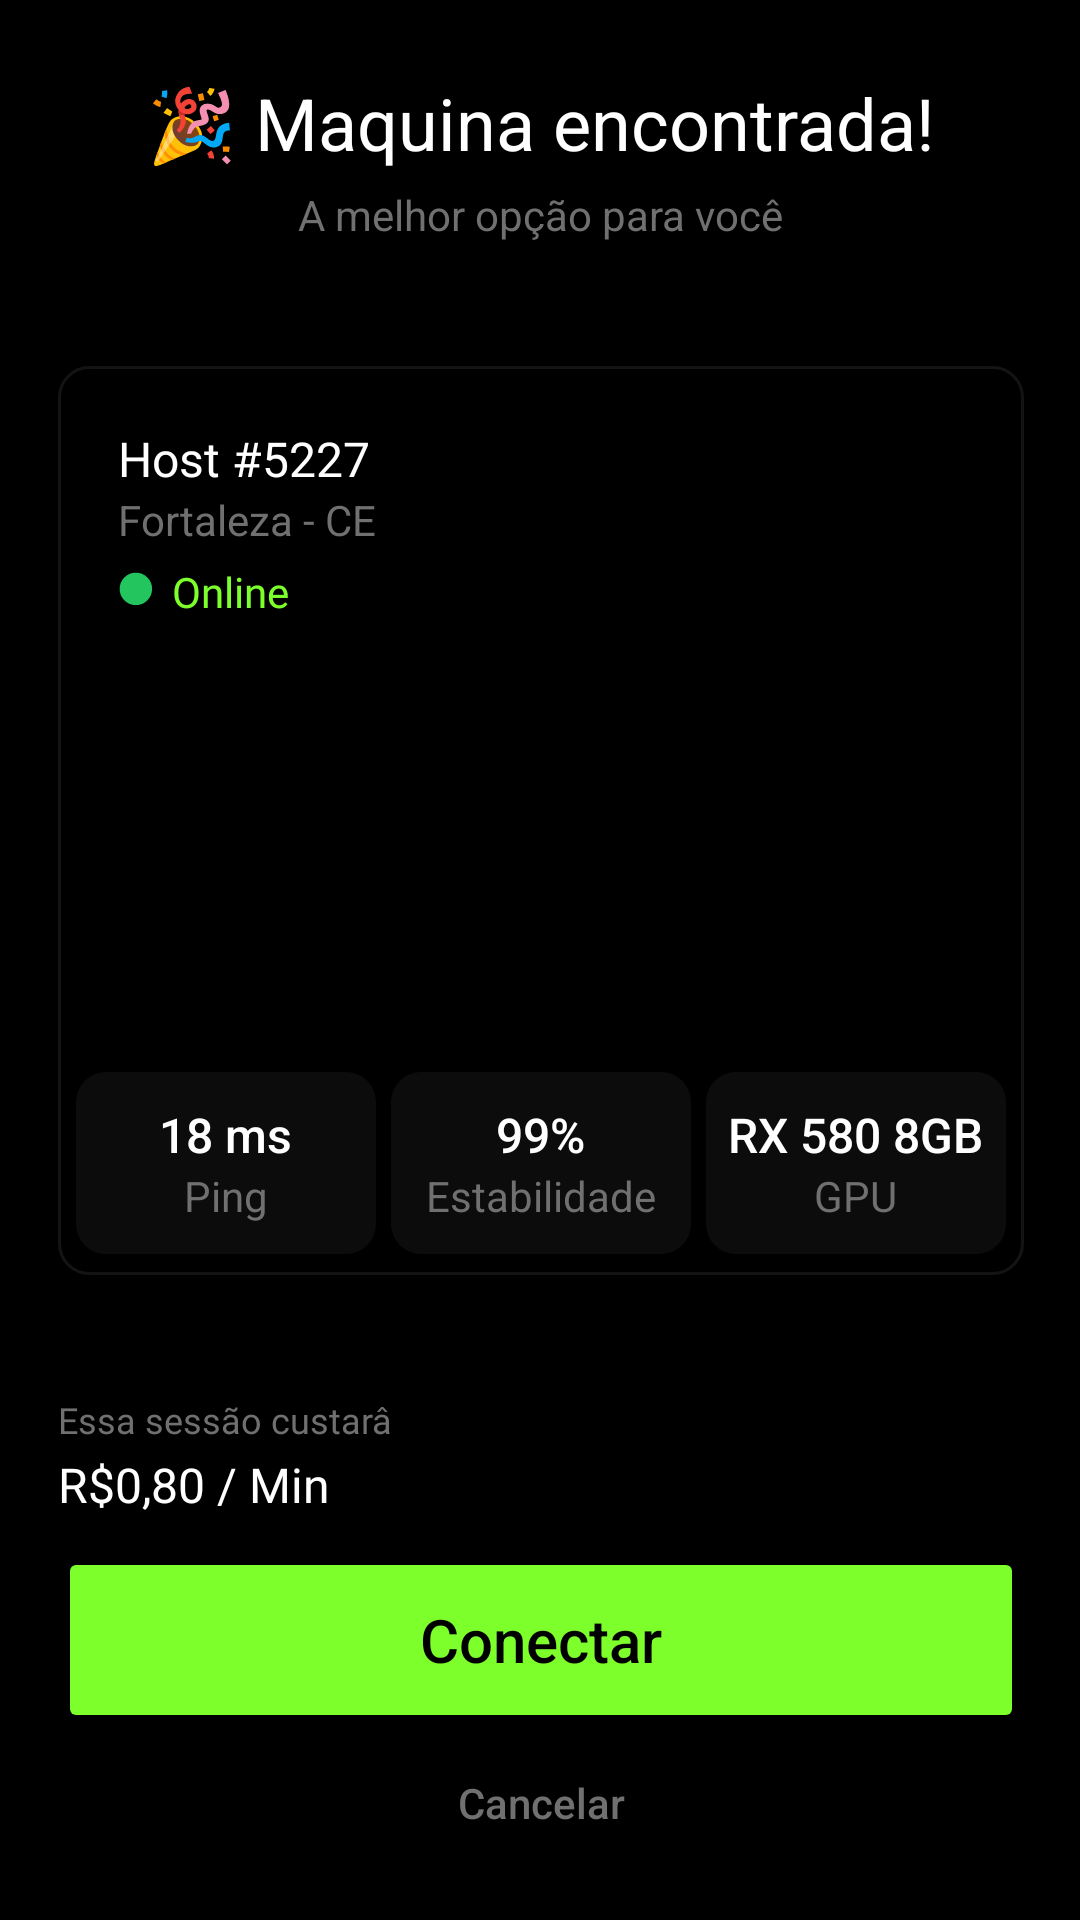

Produce the Android XML layout that renders to this screen, including the resource entries it uses.
<!-- AndroidManifest.xml: application theme AppThemeAlle -->
<!-- res/layout/activity_maquina_encontrada.xml -->
<?xml version="1.0" encoding="utf-8"?>
<androidx.constraintlayout.widget.ConstraintLayout xmlns:android="http://schemas.android.com/apk/res/android"
    xmlns:app="http://schemas.android.com/apk/res-auto"
    xmlns:tools="http://schemas.android.com/tools"
    android:id="@+id/main"
    android:layout_width="match_parent"
    android:layout_height="match_parent"
    android:background="#000"
    tools:context=".MaquinaEncontrada">

    <LinearLayout
        android:layout_width="393dp"
        android:layout_height="wrap_content"
        android:gravity="center_horizontal"
        android:orientation="vertical"
        app:layout_constraintBottom_toBottomOf="parent"
        app:layout_constraintEnd_toEndOf="parent"
        app:layout_constraintStart_toStartOf="parent"
        app:layout_constraintTop_toTopOf="parent">

        <LinearLayout
            android:id="@+id/linearLayout5"
            android:layout_width="wrap_content"
            android:layout_height="106dp"
            android:layout_marginBottom="16dp"
            android:gravity="center_horizontal|center_vertical"
            android:orientation="vertical">

            <TextView
                android:id="@+id/textView6"
                android:layout_width="wrap_content"
                android:layout_height="wrap_content"
                android:layout_marginBottom="5dp"
                android:text="🎉 Maquina encontrada!"
                android:textColor="#ffff"
                android:textSize="24sp" />

            <TextView
                android:id="@+id/textView7"
                android:layout_width="wrap_content"
                android:layout_height="wrap_content"
                android:text="A melhor opção para você"
                android:textColor="#707071"
                android:textSize="14sp" />
        </LinearLayout>

        <LinearLayout
            android:id="@+id/linearLayout3"
            android:layout_width="wrap_content"
            android:layout_height="wrap_content"
            android:layout_marginBottom="16dp"
            android:gravity="start|right|fill_horizontal|left"
            android:orientation="vertical">

            <androidx.constraintlayout.widget.ConstraintLayout
                android:id="@+id/constraintLayout"
                android:layout_width="322dp"
                android:layout_height="303dp"
                android:layout_marginBottom="40dp"
                android:background="@drawable/bordapc"
                android:elevation="20dp">

                <ImageView
                    android:id="@+id/imageView4"
                    android:layout_width="275dp"
                    android:layout_height="428dp"
                    android:layout_marginTop="-100dp"
                    android:layout_marginEnd="-30dp"
                    app:layout_constraintEnd_toEndOf="parent"
                    app:layout_constraintTop_toTopOf="parent"
                    app:srcCompat="@drawable/pcbest" />

                <LinearLayout
                    android:id="@+id/linearLayout4"
                    android:layout_width="wrap_content"
                    android:layout_height="94dp"

                    android:layout_marginStart="20dp"
                    android:layout_marginTop="20dp"
                    android:orientation="vertical"
                    app:layout_constraintStart_toStartOf="parent"
                    app:layout_constraintTop_toTopOf="parent">

                    <TextView
                        android:id="@+id/textView12"
                        android:layout_width="wrap_content"
                        android:layout_height="wrap_content"
                        android:fontFamily="@font/inter_bold"
                        android:text="Host #5227"
                        android:textColor="#FFFFFF"
                        android:textSize="16sp" />

                    <TextView
                        android:id="@+id/textView10"
                        android:layout_width="wrap_content"
                        android:layout_height="wrap_content"

                        android:text="Fortaleza - CE"
                        android:textColor="#707070"
                        android:textSize="14sp" />

                    <LinearLayout
                        android:layout_width="match_parent"
                        android:layout_height="wrap_content"
                        android:layout_marginTop="5dp"
                        android:gravity="center_vertical"
                        android:orientation="horizontal">

                        <ImageView
                            android:id="@+id/imageView6"
                            android:layout_width="13dp"
                            android:layout_height="13dp"
                            android:layout_marginRight="5dp"
                            app:srcCompat="@drawable/online" />

                        <TextView
                            android:id="@+id/textView14"
                            android:layout_width="wrap_content"
                            android:layout_height="wrap_content"
                            android:fontFamily="@font/inter_bold"
                            android:text="Online"
                            android:textColor="#7CFF2B" />

                    </LinearLayout>
                </LinearLayout>

                <FrameLayout
                    android:id="@+id/frameLayout"
                    android:layout_width="wrap_content"
                    android:layout_height="wrap_content"
                    android:layout_marginBottom="7dp"
                    app:layout_constraintBottom_toBottomOf="parent"
                    app:layout_constraintEnd_toEndOf="parent"
                    app:layout_constraintStart_toStartOf="parent">

                    <LinearLayout
                        android:id="@+id/linearLayout2"
                        android:layout_width="match_parent"
                        android:layout_height="match_parent"
                        android:gravity="center_horizontal|center_vertical"
                        android:orientation="horizontal">

                        <LinearLayout
                            android:layout_width="100dp"
                            android:layout_height="match_parent"
                            android:background="@drawable/border"
                            android:gravity="center_horizontal|center_vertical"
                            android:orientation="vertical">

                            <TextView
                                android:id="@+id/textView68"
                                android:layout_width="wrap_content"
                                android:layout_height="wrap_content"
                                android:fontFamily="sans-serif-medium"
                                android:text="18 ms"
                                android:textColor="#FFFFFF"
                                android:textSize="16sp" />

                            <TextView
                                android:id="@+id/textView69"
                                android:layout_width="wrap_content"
                                android:layout_height="wrap_content"
                                android:text="Ping"
                                android:textColor="#707071" />
                        </LinearLayout>

                        <LinearLayout
                            android:layout_width="100dp"
                            android:layout_height="match_parent"
                            android:layout_marginLeft="5dp"
                            android:layout_marginRight="5dp"
                            android:background="@drawable/border"
                            android:gravity="center_horizontal|center_vertical"
                            android:orientation="vertical">

                            <TextView
                                android:id="@+id/textView38"
                                android:layout_width="wrap_content"
                                android:layout_height="wrap_content"
                                android:fontFamily="sans-serif-medium"
                                android:text="99%"
                                android:textColor="#FFFFFF"
                                android:textSize="16sp" />

                            <TextView
                                android:id="@+id/textView99"
                                android:layout_width="wrap_content"
                                android:layout_height="wrap_content"
                                android:text="Estabilidade"
                                android:textColor="#707071" />
                        </LinearLayout>

                        <LinearLayout
                            android:layout_width="100dp"
                            android:layout_height="match_parent"
                            android:layout_gravity="center"
                            android:background="@drawable/border"
                            android:gravity="center_horizontal|center_vertical"
                            android:orientation="vertical"
                            android:paddingTop="10dp"
                            android:paddingBottom="10dp">

                            <TextView
                                android:id="@+id/textView82"
                                android:layout_width="wrap_content"
                                android:layout_height="wrap_content"
                                android:fontFamily="sans-serif-medium"
                                android:text="RX 580 8GB"
                                android:textColor="#FFFFFF"
                                android:textSize="16sp" />

                            <TextView
                                android:id="@+id/textView92"
                                android:layout_width="wrap_content"
                                android:layout_height="wrap_content"
                                android:text="GPU"
                                android:textColor="#707071" />
                        </LinearLayout>
                    </LinearLayout>
                </FrameLayout>

            </androidx.constraintlayout.widget.ConstraintLayout>

            <TextView
                android:id="@+id/textView11"
                android:layout_width="wrap_content"
                android:layout_height="16dp"

                android:fontFamily="@font/inter_bold"
                android:text="Essa sessão custarâ"
                android:textColor="#707070"
                android:textSize="12sp" />

            <TextView
                android:id="@+id/textView8"
                android:layout_width="wrap_content"
                android:layout_height="wrap_content"
                android:layout_marginVertical="3dp"
                android:fontFamily="@font/inter_bold"
                android:text="R$0,80 / Min"
                android:textColor="#FFFFFF"
                android:textSize="16sp" />

            <Button
                android:id="@+id/button_machine_connect"
                android:layout_width="match_parent"
                android:layout_height="62dp"
                android:layout_marginTop="7dp"
                android:textColor="#000"
                android:backgroundTint="#7CFF2B"
                android:text="Conectar"
                android:textAllCaps="false"
                android:textSize="20sp" />

            <Button
                android:id="@+id/button3"
                android:layout_width="match_parent"
                android:layout_height="wrap_content"
                android:background="#00FFFFFF"
                android:text="Cancelar"
                android:textAllCaps="false"
                android:textColor="#707070"
                android:textSize="14sp" />


        </LinearLayout>
    </LinearLayout>


</androidx.constraintlayout.widget.ConstraintLayout>
<!-- resources referenced by this layout -->
<resources>
  <!-- drawable bordapc (drawable) -->
  <?xml version="1.0" encoding="utf-8"?>
  <shape xmlns:android="http://schemas.android.com/apk/res/android">
      <stroke android:width="1dp" android:color="#141414"/>
      <corners android:radius="10dp"/>
  </shape>
  <!-- drawable border (drawable) -->
  <?xml version="1.0" encoding="utf-8"?>
  <shape xmlns:android="http://schemas.android.com/apk/res/android">
  
      <solid android:color="#5D212121"/>
      <corners android:radius="10dp"/>
  </shape>
  <!-- drawable online (drawable) -->
  <vector xmlns:android="http://schemas.android.com/apk/res/android"
      android:width="57dp"
      android:height="60dp"
      android:viewportWidth="57"
      android:viewportHeight="60">
    <path
        android:pathData="M26,26m-25,0a25,25 0,1 1,50 0a25,25 0,1 1,-50 0"
        android:fillColor="#22C55E"/>
  </vector>
  <style name="AppThemeAlle" parent="Theme.MaterialComponents.DayNight.NoActionBar">
          
  
          <item name="android:windowSplashScreenAnimatedIcon">@null</item>
          <item name="android:windowSplashScreenAnimationDuration">0</item>
      </style>
</resources>
